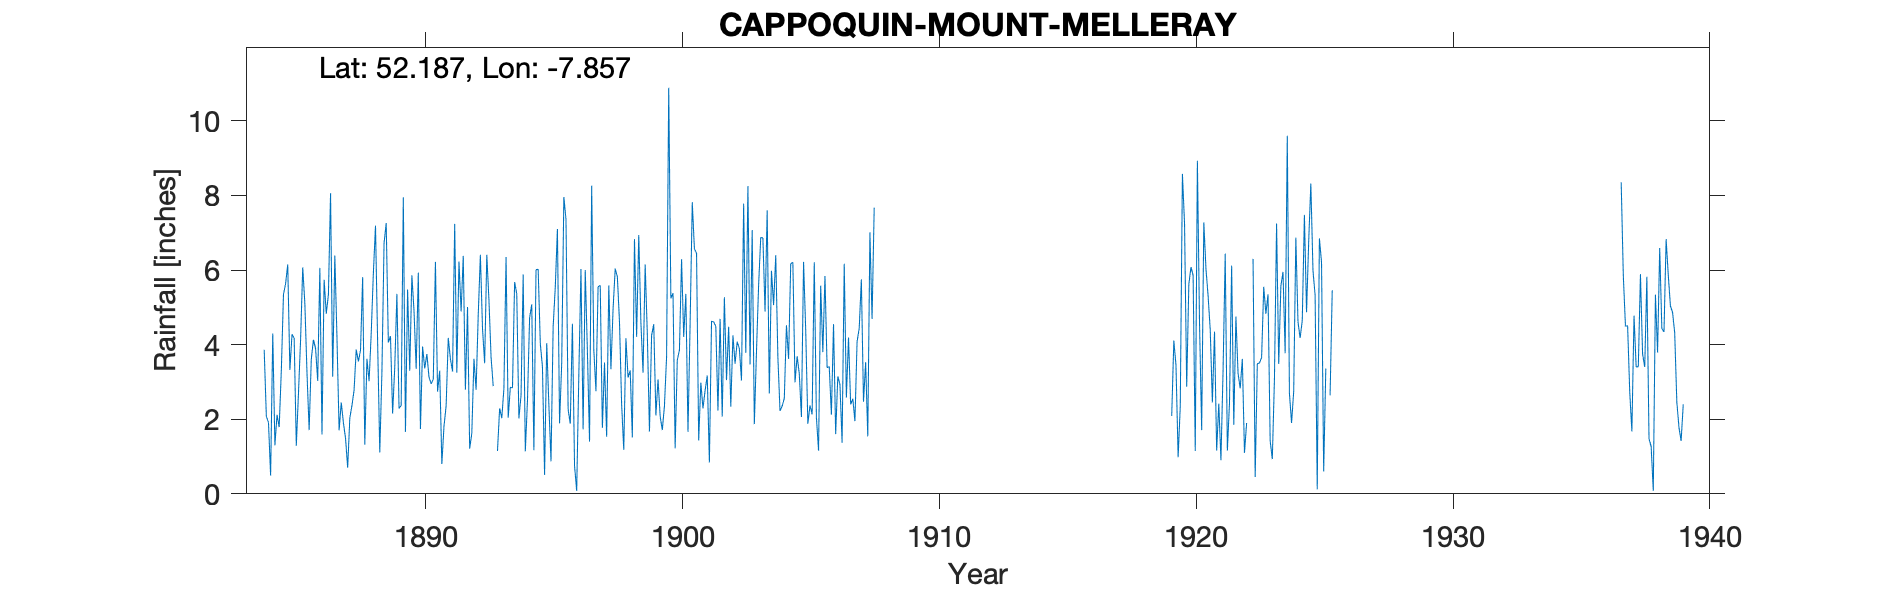

The data file committed next to this chart (first rows):
CAPPOQUIN MOUNT MELLERAY, , , , , , , , , , , , , , , , , , , , , , , 
Grid ref, IS0982003927, Long, -7.857, Lat, 52.19, Elevation, 760, ft, , , , , , , , , , , , , , , 
Station no, 6033/8, , , , , , , , , , , , , , , , , , , , , , 
, 1880, 1881, 1882, 1883, 1884, 1885, 1886, 1887, 1888, 1889, 1890, 1891, 1892, 1893, 1894, 1895, 1896, 1897, 1898, 1899, 1900, 1901, 1902
January, , , , , , 5.64, 3.61, 4.19, 5.81, 4.06, 4.9, 3.3, 2.79, 3.66, 5.36, 3.41, 2.26, 3.86, 4.61, 6.15, 5.24, 6.45, 2.07
February, , , , , , 6.15, 4.13, 1.7, 1.32, 4.23, 3.35, 0.8, 5.01, 2.89, 2.02, 0.51, 1.88, 2.75, 2.39, 4.28, 5.38, 1.43, 5.27
March, , , , , 3.86, 3.32, 3.9, 2.45, 3.62, 2.15, 5.93, 1.81, 1.21, , 2.64, 4.04, 4.56, 5.55, 1.18, 1.67, 1.22, 2.98, 3.05
April, , , , , 2.08, 4.28, 3.03, 1.91, 3.02, 3.4, 1.74, 2.36, 1.62, 1.15, 5.88, 2.39, 0.75, 5.59, 4.17, 4.25, 3.59, 2.29, 4.48
May, , , , , 1.91, 4.17, 6.06, 1.49, 4.3, 5.36, 3.95, 4.18, 3.62, 2.29, 1.14, 0.87, 0.08, 1.77, 3.12, 4.55, 3.85, 2.77, 2.34
June, , , , , 0.49, 1.29, 1.59, 0.7, 5.91, 2.29, 3.36, 3.62, 2.79, 2.03, 2.5, 4.47, 3.2, 3.52, 3.31, 2.1, 6.29, 3.17, 4.25
July, , , , , 4.3, 2.68, 5.74, 2.03, 7.19, 2.37, 3.75, 3.28, 4.79, 2.83, 4.72, 5.55, 6.03, 1.53, 1.51, 3.07, 4.21, 0.84, 3.49
August, , , , , 1.3, 4.13, 4.83, 2.37, 4.06, 7.95, 3.13, 7.24, 6.41, 6.35, 5.08, 7.1, 1.73, 5.59, 6.83, 2.08, 5.36, 4.63, 4.08
September, , , , , 2.12, 6.07, 5.34, 2.78, 1.11, 1.66, 2.95, 3.25, 4.43, 2.04, 1.17, 1.89, 6, 3.34, 4.21, 1.71, 1.66, 4.61, 3.89
October, , , , , 1.79, 5.1, 8.06, 3.87, 3.26, 5.48, 3.07, 6.23, 3.5, 2.86, 6.01, 3.5, 3.83, 4.96, 6.94, 2.36, 4.58, 4.49, 3.04
November, , , , , 3.3, 3.23, 3.14, 3.55, 6.72, 3.3, 6.22, 4.89, 6.41, 2.84, 6.02, 7.96, 1.4, 6.04, 4.59, 3.67, 7.82, 2.23, 7.78
December, , , , , 5.34, 1.71, 6.39, 3.85, 7.26, 5.86, 2.74, 6.38, 5.2, 5.68, 4.03, 7.36, 8.26, 5.82, 3.25, 10.89, 6.57, 4.69, 3.78
Total, , , , , , 47.77, 55.82, 30.89, 53.58, 48.11, 45.09, 47.34, 47.78, , 46.57, 49.05, 39.98, 50.32, 46.11, 46.78, 55.77, 40.58, 47.52
1922 July/Aug bracketed, , , , , , , , , , , , , , , , , , , , , , , 
1925 Aug 2.47; Nov 2.2 estimated, , , , , , , , , , , , , , , , , , , , , , , 
